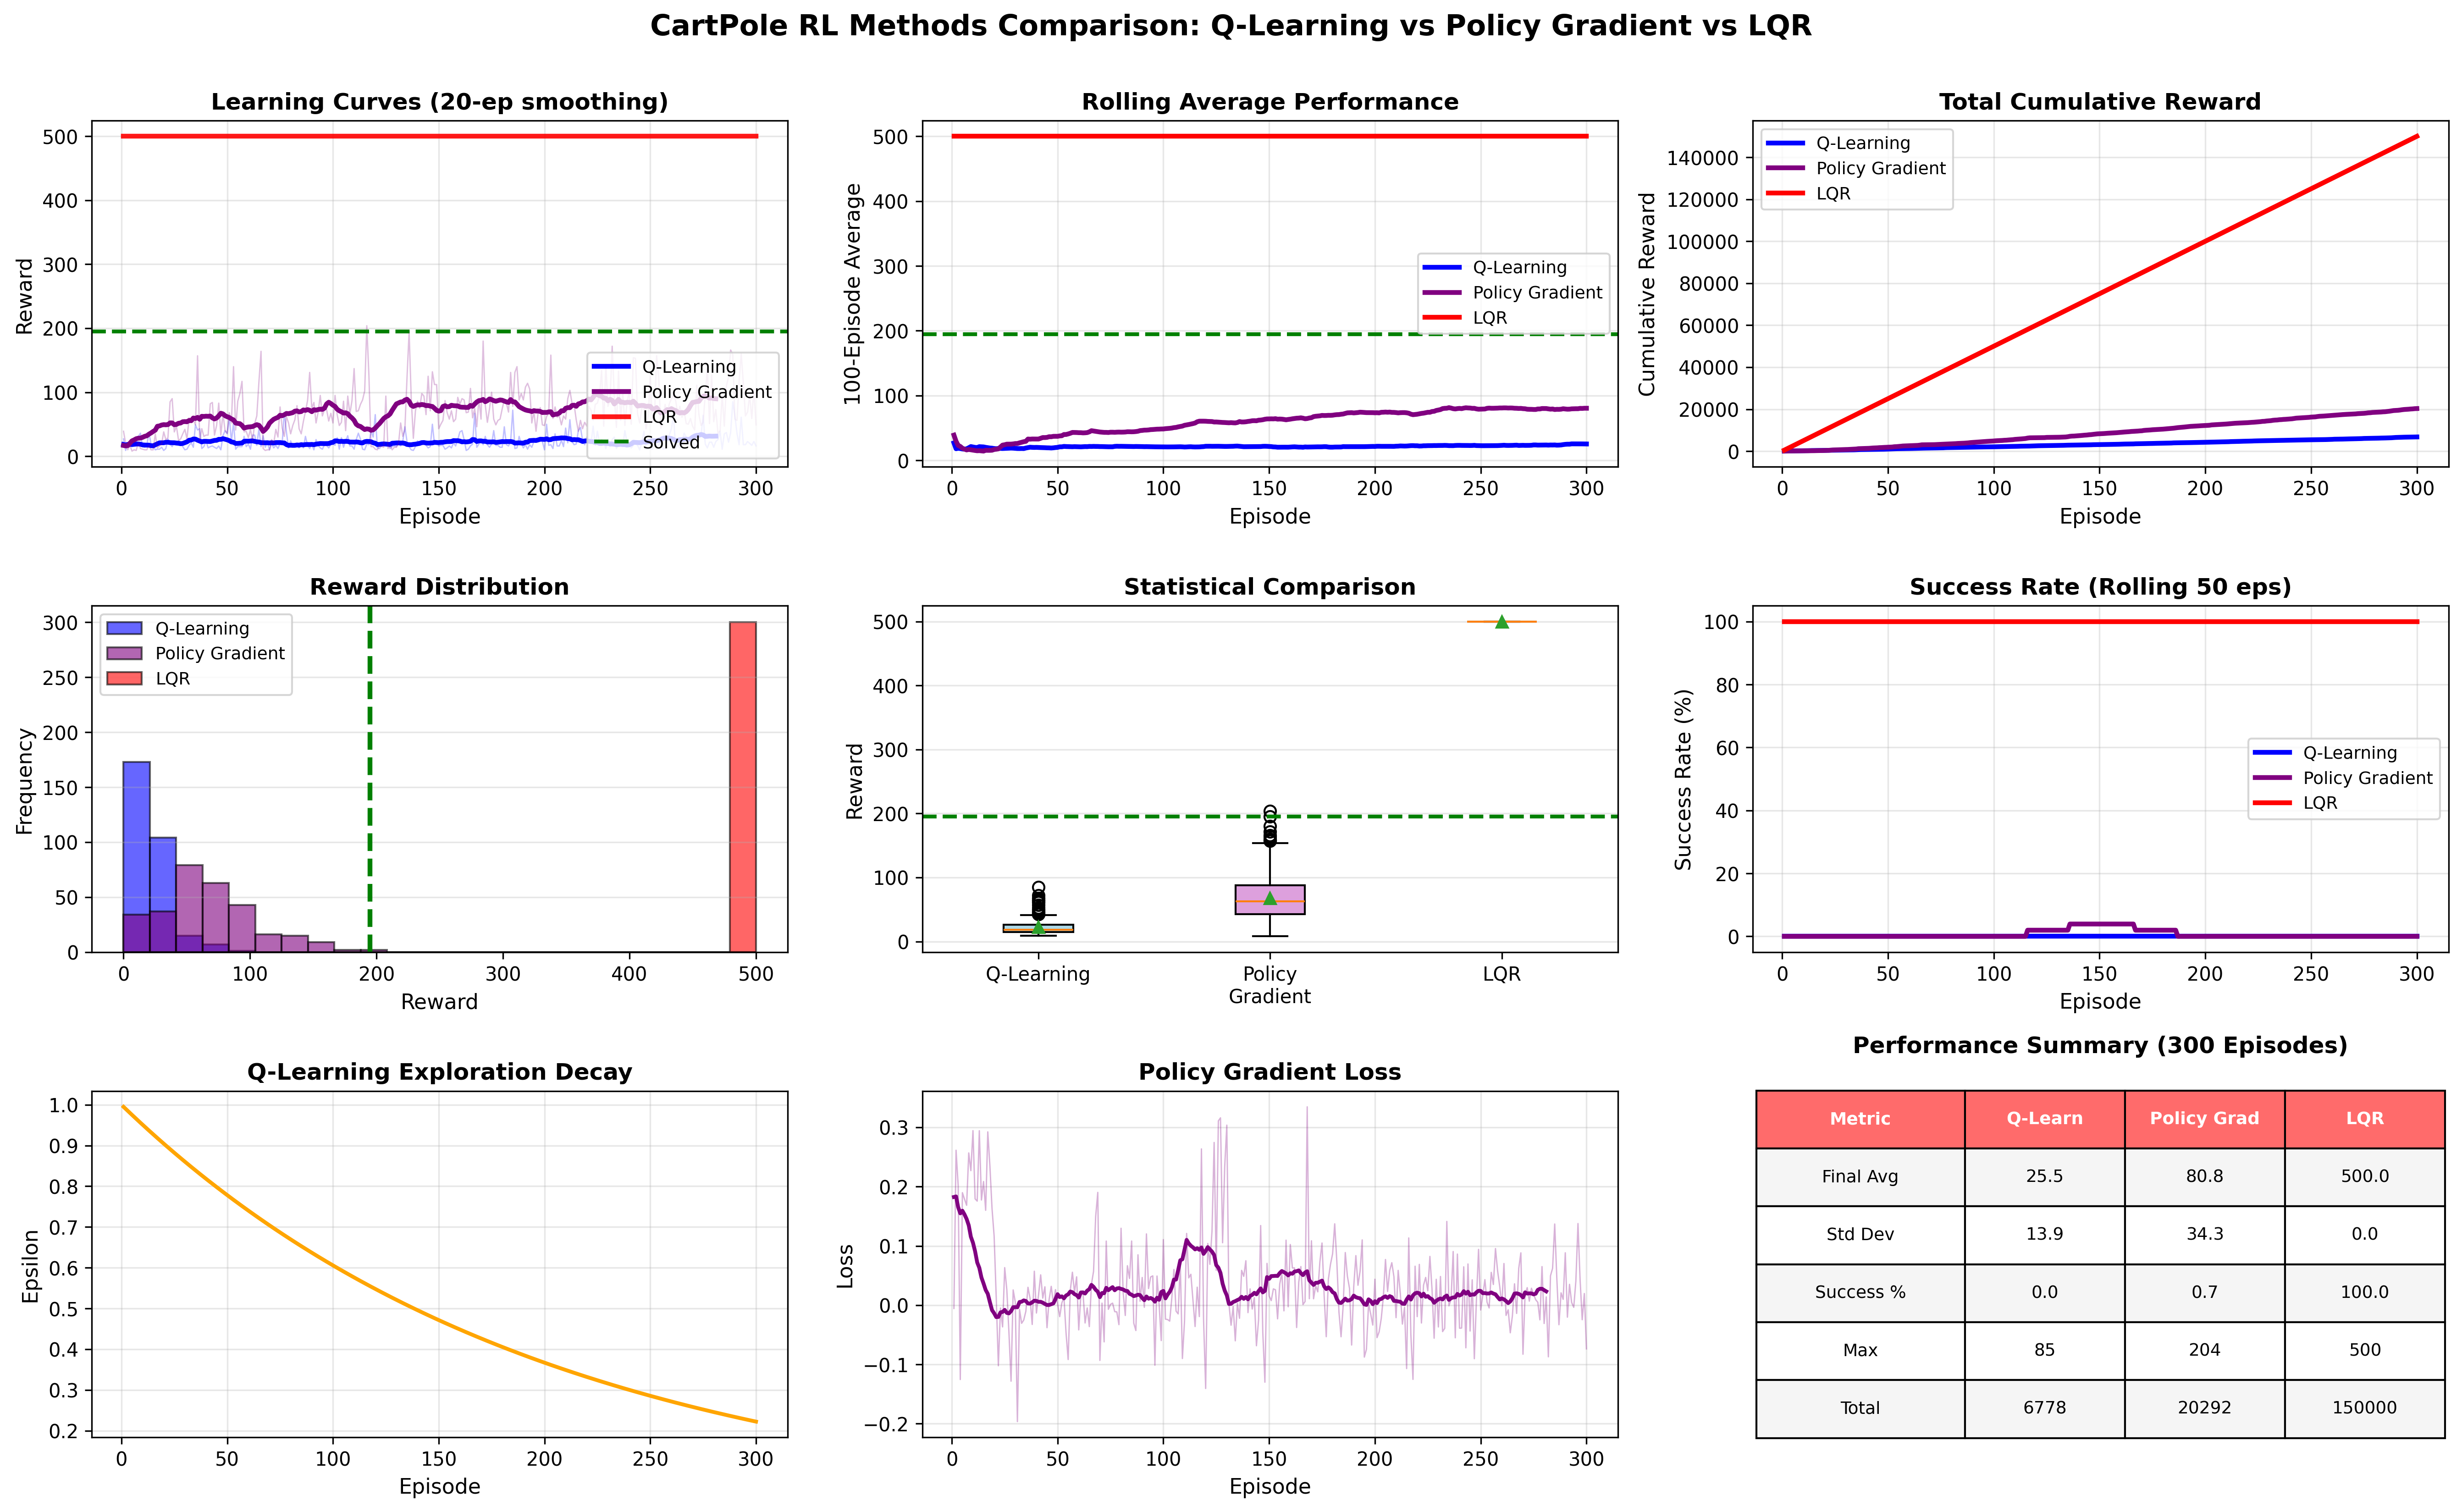

The Python source for this figure:
"""Three-way comparison: Q-Learning vs Policy Gradient vs LQR"""
import numpy as np
import matplotlib.pyplot as plt
from q_learning import train_q_learning
from model_based import train_model_based
from policy_gradient_simple import train_policy_gradient

print("="*70)
print("THREE-WAY RL METHODS COMPARISON")
print("="*70)
print("\n1. Q-Learning (Model-Free, Value-Based)")
print("2. Policy Gradient (Model-Free, Policy-Based)")
print("3. Model-Based LQR (Optimal Control)")
print("\n" + "="*70)

# Train all three methods
print("\n[1/3] Training Q-Learning (300 episodes)...")
q_res = train_q_learning(n_episodes=300, seed=42, verbose=True)

print("\n[2/3] Training Policy Gradient (300 episodes)...")
pg_res = train_policy_gradient(n_episodes=300, seed=42, verbose=True)

print("\n[3/3] Evaluating LQR (300 episodes)...")
lqr_res = train_model_based(n_episodes=300, seed=42, verbose=True)

# Create comprehensive comparison
fig = plt.figure(figsize=(18, 11))

eps = np.arange(1, 301)

# Plot 1: Learning Curves
ax1 = plt.subplot(3, 3, 1)
ax1.plot(eps, q_res['rewards'], alpha=0.25, color='blue', linewidth=0.7)
smoothed_q = np.convolve(q_res['rewards'], np.ones(20)/20, mode='valid')
ax1.plot(eps[:len(smoothed_q)], smoothed_q, color='blue', linewidth=2.5, label='Q-Learning')

ax1.plot(eps, pg_res['rewards'], alpha=0.25, color='purple', linewidth=0.7)
smoothed_pg = np.convolve(pg_res['rewards'], np.ones(20)/20, mode='valid')
ax1.plot(eps[:len(smoothed_pg)], smoothed_pg, color='purple', linewidth=2.5, label='Policy Gradient')

ax1.plot(eps, lqr_res['rewards'], color='red', linewidth=2.5, label='LQR', alpha=0.9)
ax1.axhline(y=195, color='green', linestyle='--', linewidth=2, label='Solved')
ax1.set_xlabel('Episode', fontsize=11)
ax1.set_ylabel('Reward', fontsize=11)
ax1.set_title('Learning Curves (20-ep smoothing)', fontsize=12, fontweight='bold')
ax1.legend(fontsize=9, loc='lower right')
ax1.grid(True, alpha=0.3)

# Plot 2: Rolling Average
ax2 = plt.subplot(3, 3, 2)
q_roll = [np.mean(q_res['rewards'][max(0, i-100):i+1]) for i in range(300)]
pg_roll = [np.mean(pg_res['rewards'][max(0, i-100):i+1]) for i in range(300)]
lqr_roll = [np.mean(lqr_res['rewards'][max(0, i-100):i+1]) for i in range(300)]
ax2.plot(eps, q_roll, color='blue', linewidth=2.5, label='Q-Learning')
ax2.plot(eps, pg_roll, color='purple', linewidth=2.5, label='Policy Gradient')
ax2.plot(eps, lqr_roll, color='red', linewidth=2.5, label='LQR')
ax2.axhline(y=195, color='green', linestyle='--', linewidth=2)
ax2.set_xlabel('Episode', fontsize=11)
ax2.set_ylabel('100-Episode Average', fontsize=11)
ax2.set_title('Rolling Average Performance', fontsize=12, fontweight='bold')
ax2.legend(fontsize=9)
ax2.grid(True, alpha=0.3)

# Plot 3: Cumulative Reward
ax3 = plt.subplot(3, 3, 3)
ax3.plot(eps, np.cumsum(q_res['rewards']), color='blue', linewidth=2.5, label='Q-Learning')
ax3.plot(eps, np.cumsum(pg_res['rewards']), color='purple', linewidth=2.5, label='Policy Gradient')
ax3.plot(eps, np.cumsum(lqr_res['rewards']), color='red', linewidth=2.5, label='LQR')
ax3.set_xlabel('Episode', fontsize=11)
ax3.set_ylabel('Cumulative Reward', fontsize=11)
ax3.set_title('Total Cumulative Reward', fontsize=12, fontweight='bold')
ax3.legend(fontsize=9)
ax3.grid(True, alpha=0.3)

# Plot 4: Reward Distribution
ax4 = plt.subplot(3, 3, 4)
bins = np.linspace(0, 500, 25)
ax4.hist(q_res['rewards'], bins=bins, alpha=0.6, color='blue', label='Q-Learning', edgecolor='black')
ax4.hist(pg_res['rewards'], bins=bins, alpha=0.6, color='purple', label='Policy Gradient', edgecolor='black')
ax4.hist(lqr_res['rewards'], bins=bins, alpha=0.6, color='red', label='LQR', edgecolor='black')
ax4.axvline(x=195, color='green', linestyle='--', linewidth=2.5)
ax4.set_xlabel('Reward', fontsize=11)
ax4.set_ylabel('Frequency', fontsize=11)
ax4.set_title('Reward Distribution', fontsize=12, fontweight='bold')
ax4.legend(fontsize=9)
ax4.grid(True, alpha=0.3, axis='y')

# Plot 5: Box Plot Comparison
ax5 = plt.subplot(3, 3, 5)
box_data = [q_res['rewards'], pg_res['rewards'], lqr_res['rewards']]
bp = ax5.boxplot(box_data, labels=['Q-Learning', 'Policy\nGradient', 'LQR'],
                patch_artist=True, showmeans=True)
colors = ['lightblue', 'plum', 'lightcoral']
for patch, color in zip(bp['boxes'], colors):
    patch.set_facecolor(color)
ax5.axhline(y=195, color='green', linestyle='--', linewidth=2)
ax5.set_ylabel('Reward', fontsize=11)
ax5.set_title('Statistical Comparison', fontsize=12, fontweight='bold')
ax5.grid(True, alpha=0.3, axis='y')

# Plot 6: Success Rate Over Time
ax6 = plt.subplot(3, 3, 6)
window = 50
q_success = [np.mean(np.array(q_res['rewards'][max(0, i-window):i+1]) >= 195) * 100 for i in range(300)]
pg_success = [np.mean(np.array(pg_res['rewards'][max(0, i-window):i+1]) >= 195) * 100 for i in range(300)]
lqr_success = [np.mean(np.array(lqr_res['rewards'][max(0, i-window):i+1]) >= 195) * 100 for i in range(300)]
ax6.plot(eps, q_success, color='blue', linewidth=2.5, label='Q-Learning')
ax6.plot(eps, pg_success, color='purple', linewidth=2.5, label='Policy Gradient')
ax6.plot(eps, lqr_success, color='red', linewidth=2.5, label='LQR')
ax6.set_xlabel('Episode', fontsize=11)
ax6.set_ylabel('Success Rate (%)', fontsize=11)
ax6.set_title(f'Success Rate (Rolling {window} eps)', fontsize=12, fontweight='bold')
ax6.legend(fontsize=9)
ax6.grid(True, alpha=0.3)
ax6.set_ylim(-5, 105)

# Plot 7: Q-Learning Details
ax7 = plt.subplot(3, 3, 7)
ax7.plot(eps, q_res['epsilons'], color='orange', linewidth=2)
ax7.set_xlabel('Episode', fontsize=11)
ax7.set_ylabel('Epsilon', fontsize=11)
ax7.set_title('Q-Learning Exploration Decay', fontsize=12, fontweight='bold')
ax7.grid(True, alpha=0.3)

# Plot 8: Policy Gradient Loss
ax8 = plt.subplot(3, 3, 8)
ax8.plot(eps, pg_res['losses'], alpha=0.3, color='purple', linewidth=0.7)
smoothed_loss = np.convolve(pg_res['losses'], np.ones(20)/20, mode='valid')
ax8.plot(eps[:len(smoothed_loss)], smoothed_loss, color='purple', linewidth=2)
ax8.set_xlabel('Episode', fontsize=11)
ax8.set_ylabel('Loss', fontsize=11)
ax8.set_title('Policy Gradient Loss', fontsize=12, fontweight='bold')
ax8.grid(True, alpha=0.3)

# Plot 9: Performance Table
ax9 = plt.subplot(3, 3, 9)
ax9.axis('off')

q_final = np.mean(q_res['rewards'][-100:])
pg_final = np.mean(pg_res['rewards'][-100:])
lqr_final = np.mean(lqr_res['rewards'][-100:])

q_success_rate = np.sum(np.array(q_res['rewards']) >= 195) / 300 * 100
pg_success_rate = np.sum(np.array(pg_res['rewards']) >= 195) / 300 * 100
lqr_success_rate = np.sum(np.array(lqr_res['rewards']) >= 195) / 300 * 100

table_data = [
    ['Metric', 'Q-Learn', 'Policy Grad', 'LQR'],
    ['Final Avg', f'{q_final:.1f}', f'{pg_final:.1f}', f'{lqr_final:.1f}'],
    ['Std Dev', f'{np.std(q_res["rewards"][-100:]):.1f}', 
     f'{np.std(pg_res["rewards"][-100:]):.1f}', f'{np.std(lqr_res["rewards"][-100:]):.1f}'],
    ['Success %', f'{q_success_rate:.1f}', f'{pg_success_rate:.1f}', f'{lqr_success_rate:.1f}'],
    ['Max', f'{np.max(q_res["rewards"]):.0f}', f'{np.max(pg_res["rewards"]):.0f}', 
     f'{np.max(lqr_res["rewards"]):.0f}'],
    ['Total', f'{np.sum(q_res["rewards"]):.0f}', f'{np.sum(pg_res["rewards"]):.0f}', 
     f'{np.sum(lqr_res["rewards"]):.0f}'],
]

table = ax9.table(cellText=table_data, cellLoc='center', loc='center', colWidths=[0.3, 0.23, 0.23, 0.23])
table.auto_set_font_size(False)
table.set_fontsize(9)
table.scale(1, 2.5)

for i in range(4):
    table[(0, i)].set_facecolor('#FF6B6B')
    table[(0, i)].set_text_props(weight='bold', color='white')

for i in range(1, len(table_data)):
    for j in range(4):
        if i % 2 == 1:
            table[(i, j)].set_facecolor('#f5f5f5')

ax9.set_title('Performance Summary (300 Episodes)', fontsize=12, fontweight='bold', pad=20)

plt.suptitle('CartPole RL Methods Comparison: Q-Learning vs Policy Gradient vs LQR', 
             fontsize=15, fontweight='bold', y=0.995)
plt.tight_layout(rect=[0, 0, 1, 0.99])
plt.savefig('three_way_comparison.png', dpi=300, bbox_inches='tight')
print("\n✓ Saved: three_way_comparison.png")
plt.close()

# Print Summary
print("\n" + "="*70)
print("FINAL COMPARISON SUMMARY")
print("="*70)

print(f"\n1. Q-LEARNING (Model-Free, Value-Based)")
print(f"   • Final 100-episode average: {q_final:.1f}")
print(f"   • Success rate: {q_success_rate:.1f}%")
print(f"   • Total reward: {np.sum(q_res['rewards']):.0f}")
print(f"   • Learning: Discretized state space, epsilon-greedy")

print(f"\n2. POLICY GRADIENT (Model-Free, Policy-Based)")
print(f"   • Final 100-episode average: {pg_final:.1f}")
print(f"   • Success rate: {pg_success_rate:.1f}%")
print(f"   • Total reward: {np.sum(pg_res['rewards']):.0f}")
print(f"   • Learning: Direct policy optimization, REINFORCE")

print(f"\n3. MODEL-BASED LQR (Optimal Control)")
print(f"   • Final 100-episode average: {lqr_final:.1f}")
print(f"   • Success rate: {lqr_success_rate:.1f}%")
print(f"   • Total reward: {np.sum(lqr_res['rewards']):.0f}")
print(f"   • Learning: Analytical solution, known dynamics")

print("\n" + "="*70)
print("✓ Three-way comparison complete!")
print("="*70)
